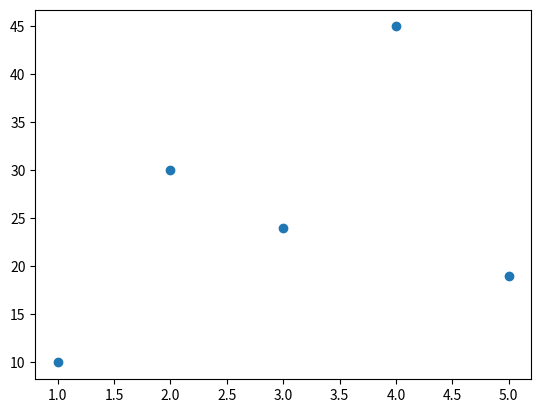

Write Python code to recreate this figure.
import numpy as np
import matplotlib.pyplot as plt
x = np.array([1, 2, 3, 4, 5])
y = np.array([10, 30, 24, 45, 19])
plt.scatter(x, y)
plt.show()
